The GitHub repository dilaracakmakk/Image-Classification-with-CNN_ contains a labelled image folder "dataset_split" with 3 categories: dress, pants, t-shirt. Examples follow, each with its label.

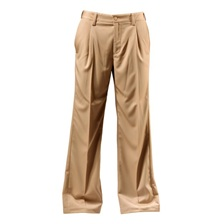
Label: pants

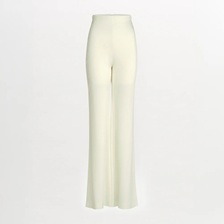
Label: pants

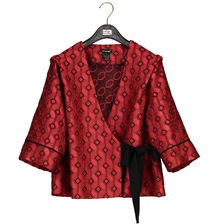
Label: t-shirt

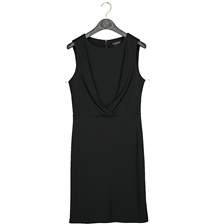
Label: dress

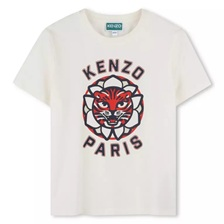
Label: t-shirt

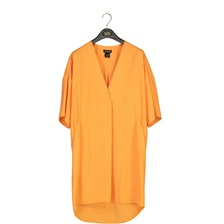
Label: dress
